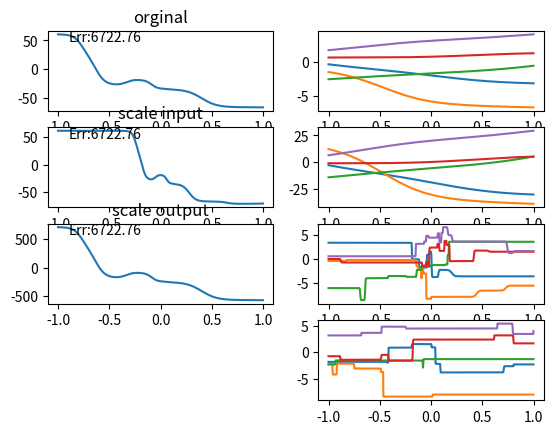

The matplotlib source for this figure:
#!/usr/bin/env python3
# -*- coding: utf-8 -*-
"""
Created on Sun Apr  2 10:52:30 2017

@author: Narifumi
"""

import numpy as np
import matplotlib.pyplot as plt
import copy

plt.clf()


def aFunc_l1(x):
    ret = np.tanh(x)
    return ret


def aFunc_l2(x):
    ret = x
    return ret


def out_l1(x, w_l1):
    ret = np.matrix(np.append(1, aFunc_l1(w_l1.T.dot(x)))).T
    return ret


def out_l2(x, w_l2):
    ret = np.matrix(aFunc_l2(w_l2.T.dot(x))).T
    return ret

# 正則化コスト関数


def J2(param, *args):
    """最小化を目指すコスト関数を返す"""
    w = param
    wl1 = w[:(N_in + 1) * N_hdn].reshape(N_in + 1, N_hdn)
    wl2 = w[(N_in + 1) * N_hdn:].reshape(N_hdn + 1, N_out)
    # パラメータ以外のデータはargsを通して渡す
    xt, yt, a, c = args
    N = xt.shape[0]
    E = 0
    lam1 = a**2 * 1
    lam2 = 1 / (c**2)
    for n in range(N):
        z_l0 = np.matrix(np.append(1, xt[n])).T
        z_l1 = out_l1(z_l0, wl1)
        z_l2 = out_l2(z_l1, wl2)
        y = z_l2[0, 0]
        E += (y - yt[n])**2
    E = E / 2 / (c**2) + lam1 * (w[N_hdn:(N_in + 1) * N_hdn]**2).sum(0) / 2 + lam2 * (w[(N_in + 1) * N_hdn + N_out:]**2).sum(0) / 2
    return E


def plot(w, xd):
    # プロット
    yd = np.zeros(xd.shape)
    w_l1 = w[:(N_in + 1) * N_hdn].reshape(N_in + 1, N_hdn)
    w_l2 = w[(N_in + 1) * N_hdn:].reshape(N_hdn + 1, N_out)

    for i in range(xd.shape[0]):
        z_l0 = np.matrix(np.append(1, xd[i])).T
        z_l1 = out_l1(z_l0, w_l1)
        z_l2 = out_l2(z_l1, w_l2)
        yd[i] = z_l2[0, 0]
    plt.plot(xd, yd)
    return np.max(yd), np.min(yd)


def addReg(w, alphaW1, alphaB1, alphaW2, alphaB2):
    w2 = copy.deepcopy(w)
    w2[:N_hdn] /= np.sqrt(alphaB1)
    w2[N_hdn:(N_in + 1) * N_hdn] /= np.sqrt(alphaW1)

    w2[(N_in + 1) * N_hdn:(N_in + 1) * N_hdn + N_in] /= np.sqrt(alphaB2)
    w2[(N_in + 1) * N_hdn + N_in:] /= np.sqrt(alphaW2)
    return w2


xd = np.arange(-1., 1., 0.001)
x_t = np.zeros(10)
y_t = np.zeros(10)
# 学習パラメータ
N_out = 1
N_in = 1
N_hdn = 12

# 無矛盾の検証
w = np.random.randn((N_in + 1) * N_hdn + (N_hdn + 1) * N_out) * np.sqrt(100)
w1 = copy.deepcopy(w)
w2 = copy.deepcopy(w)
w3 = copy.deepcopy(w)
a = 1 / np.sqrt(5)
b = 0.1
c = 10
d = 100

w2[:N_hdn] -= (b / a) * w3[N_hdn:(N_in + 1) * N_hdn]
w2[N_hdn:(N_in + 1) * N_hdn] /= a

w3[(N_in + 1) * N_hdn:] *= c
w3[(N_in + 1) * N_hdn:(N_in + 1) * N_hdn + N_out] += d


plt.subplot(4, 2, 1)
plt.title("orginal")
k, j = plot(w1, xd)
plt.text(-0.9, k - (k - j) / 10, "Err:%.2f" % J2(w1, *(x_t, y_t, 1, 1)))

plt.subplot(4, 2, 3)
plt.title("scale input")
k, j = plot(w2, xd)
plt.text(-0.9, k - (k - j) / 10, "Err:%.2f" % J2(w2, *(x_t * a + b, y_t, a, 1)))

plt.subplot(4, 2, 5)
plt.title("scale output")
k, j = plot(w3, xd)
plt.text(-0.9, k - (k - j) / 10, "Err:%.2f" % J2(w3, *(x_t, y_t * c + d, 1, c)))


# print(J2(w1,*(x_t,y_t,1,1)))
# print(J2(w2,*(x_t*a+b,y_t,a,1)))
# print(J2(w3,*(x_t,y_t*c+d,1,c)))

# 図5.11
param = [(1, 1, 1, 1),
         (1, 1, 1e-2, 1),  # W2は縦のスケール
         (1e-6, 1e-4, 1, 1),  # W1は横のスケール
         (1e-6, 1e-6, 1, 1),  # B1は変化の範囲
         (1, 1, 1, 1e-2)]  # B2は縦の位置
for j in range(5):
    w = np.random.randn((N_in + 1) * N_hdn + (N_hdn + 1) * N_out) * np.sqrt(1)
    for i in range(len(param) - 1):
        plt.subplot(4, 2, (i + 1) * 2)
        w2 = addReg(w, param[i][0], param[i][1], param[i][2], param[i][3])
        plot(w2, xd)

plt.show()
